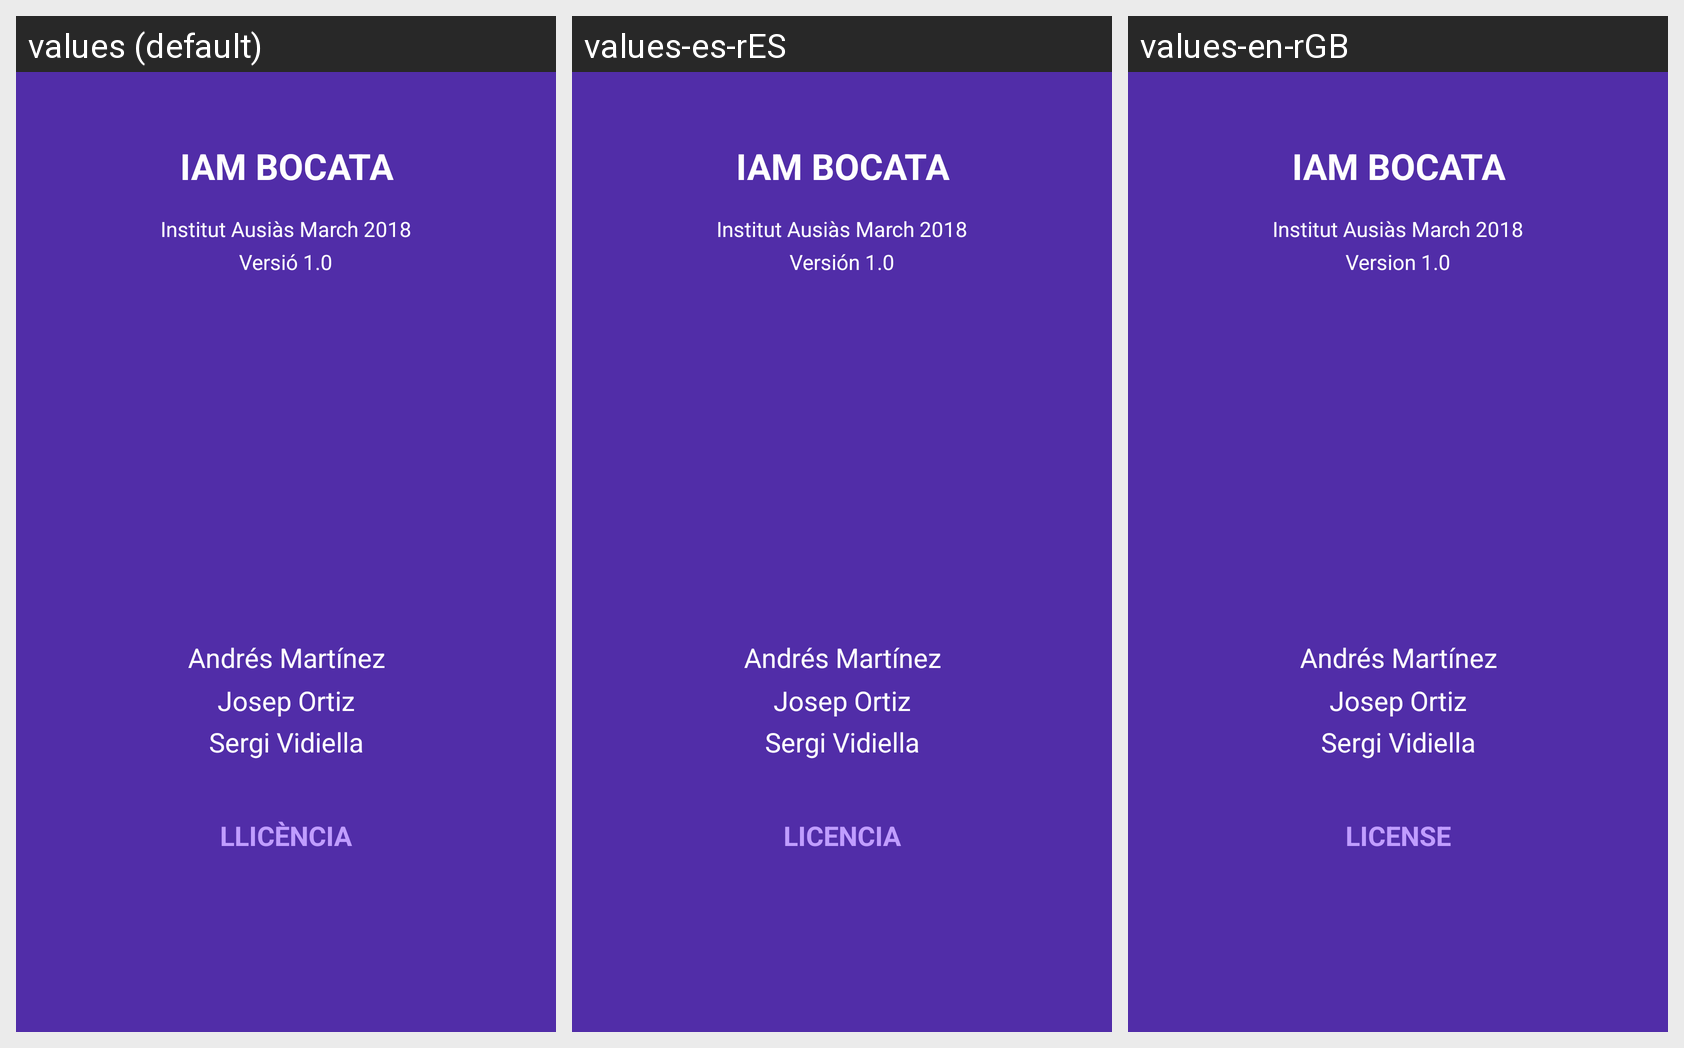

Locale-by-locale string values for the Android screen shown in this grid:
Android screen res/layout/fragment_about.xml rendered under 3 locales, left to right: values (default), values-es-rES, values-en-rGB. Device: Nexus 5 (rendered at 1080×1920; each locale shown at half size, 540×960, under a caption strip naming it); theme AppTheme.
Strings drawn on this screen, with the default value and each locale's value (text and hints the layout hard-codes, and strings that could not be matched under every locale, appear in the picture but are not listed):

aboutLicenses
  values: LLICÈNCIA
  values-es-rES: LICENCIA
  values-en-rGB: LICENSE

aboutVersion
  values: Versió 1.0
  values-es-rES: Versión 1.0
  values-en-rGB: Version 1.0
